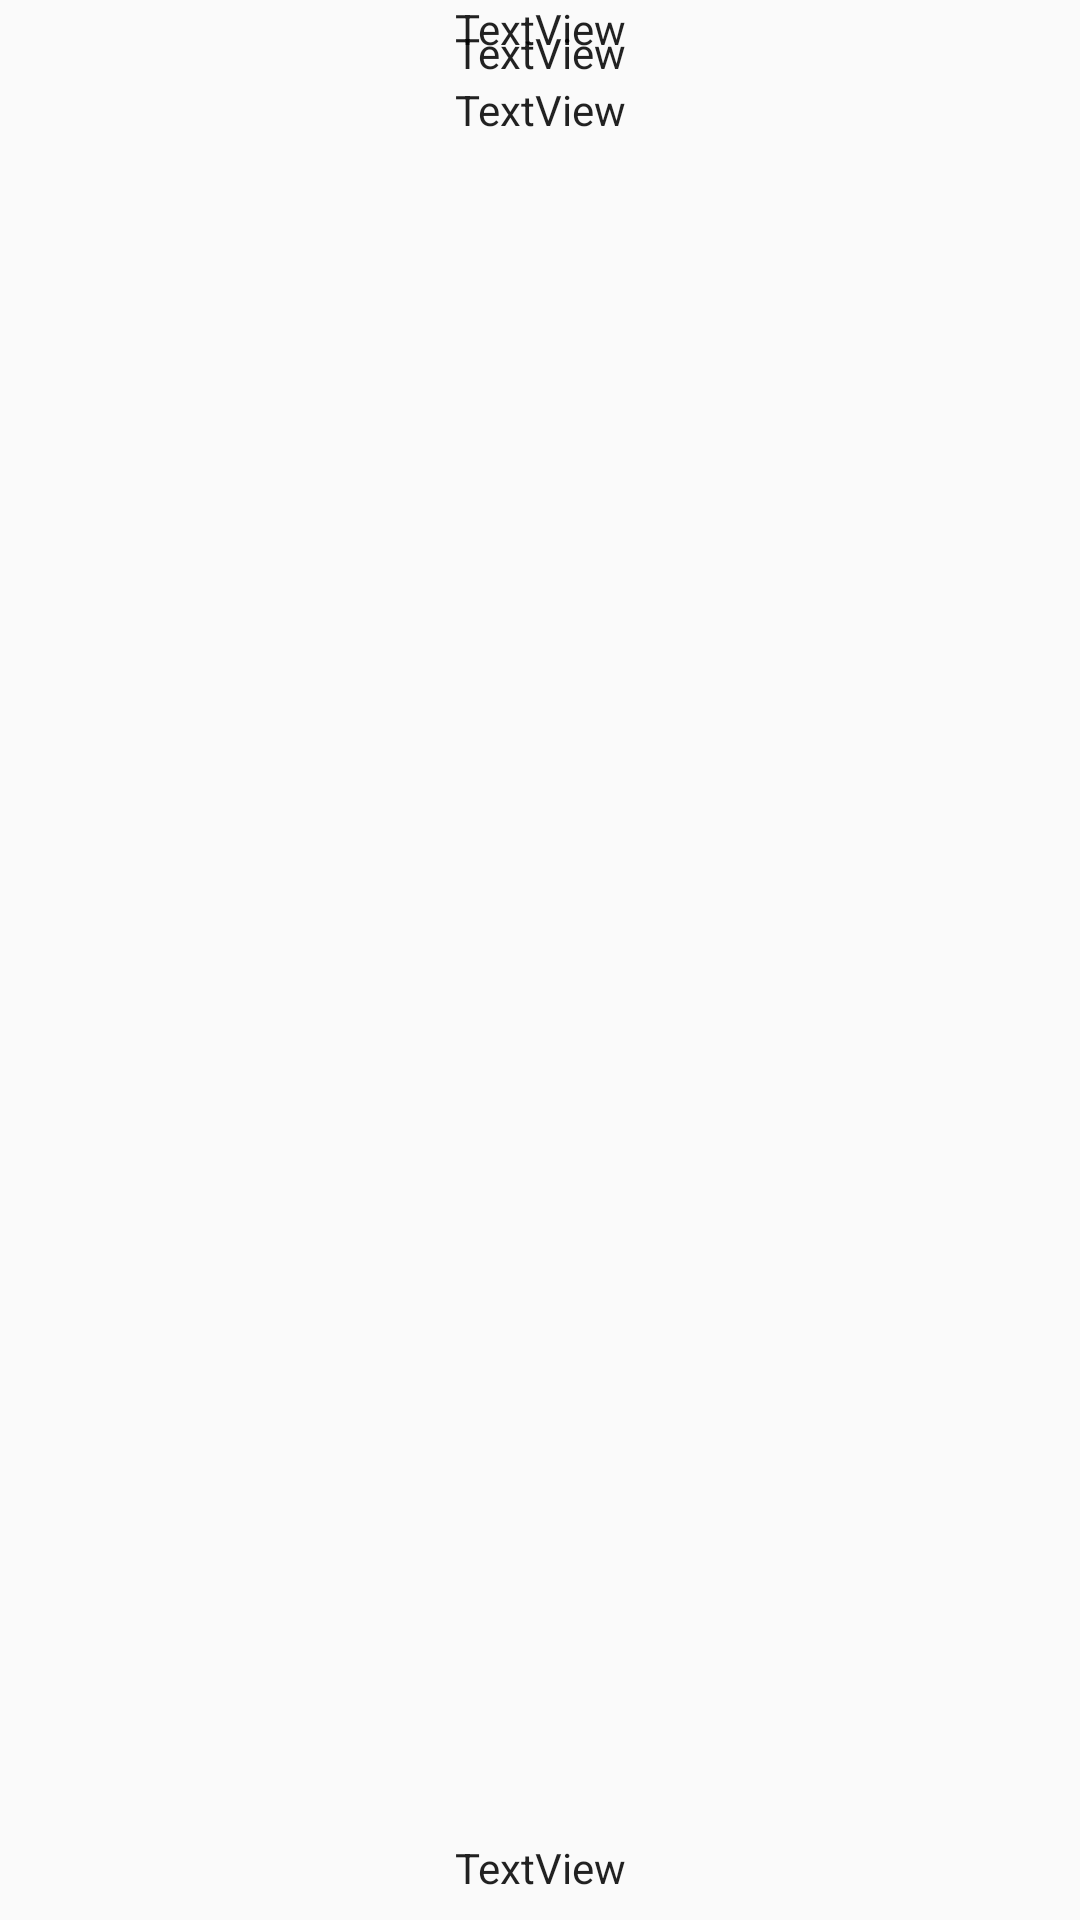

Android layout source for this screen:
<!-- AndroidManifest.xml: application theme AppTheme -->
<!-- res/layout/activity_item_candidato.xml -->
<?xml version="1.0" encoding="utf-8"?>
<android.support.constraint.ConstraintLayout xmlns:android="http://schemas.android.com/apk/res/android"
    xmlns:app="http://schemas.android.com/apk/res-auto"
    xmlns:tools="http://schemas.android.com/tools"
    android:layout_width="match_parent"
    android:layout_height="wrap_content"
    tools:layout_editor_absoluteY="81dp">

    <TextView
        android:id="@+id/tvNomeCandidato"
        android:layout_width="wrap_content"
        android:layout_height="wrap_content"
        android:layout_marginEnd="8dp"
        android:layout_marginStart="8dp"
        android:layout_marginTop="8dp"
        android:text="TextView"
        android:textAppearance="@style/TextAppearance.AppCompat.Body1"
        app:layout_constraintEnd_toEndOf="parent"
        app:layout_constraintStart_toStartOf="parent"
        app:layout_constraintTop_toTopOf="parent" />

    <TextView
        android:id="@+id/tvPartido"
        android:layout_width="wrap_content"
        android:layout_height="wrap_content"
        android:layout_marginEnd="8dp"
        android:layout_marginStart="8dp"
        android:text="TextView"
        android:textAppearance="@style/TextAppearance.AppCompat.Body1"
        app:layout_constraintEnd_toEndOf="parent"
        app:layout_constraintStart_toStartOf="parent"
        app:layout_constraintTop_toBottomOf="@+id/tvNomeCandidato" />

    <TextView
        android:id="@+id/tvNumeroCandidato"
        android:layout_width="wrap_content"
        android:layout_height="wrap_content"
        android:layout_marginEnd="8dp"
        android:layout_marginStart="8dp"
        android:layout_marginTop="4dp"
        android:text="TextView"
        android:textAppearance="@style/TextAppearance.AppCompat.Body1"
        app:layout_constraintEnd_toEndOf="parent"
        app:layout_constraintStart_toStartOf="parent"
        app:layout_constraintTop_toBottomOf="@+id/tvPartidoCandidato" />

    <TextView
        android:id="@+id/tvCargoCandidato"
        android:layout_width="wrap_content"
        android:layout_height="wrap_content"
        android:layout_marginBottom="8dp"
        android:layout_marginEnd="8dp"
        android:layout_marginStart="8dp"
        android:layout_marginTop="4dp"
        android:text="TextView"
        android:textAppearance="@style/TextAppearance.AppCompat.Body1"
        app:layout_constraintBottom_toBottomOf="parent"
        app:layout_constraintEnd_toEndOf="parent"
        app:layout_constraintStart_toStartOf="parent"
        app:layout_constraintTop_toBottomOf="@+id/tvNumeroUrnaCandidato" />
</android.support.constraint.ConstraintLayout>
<!-- resources referenced by this layout -->
<resources>
  <style name="AppTheme" parent="Theme.AppCompat.Light.DarkActionBar">
          
          <item name="colorPrimary">@color/colorPrimary</item>
          <item name="colorPrimaryDark">@color/colorPrimaryDark</item>
          <item name="colorAccent">@color/colorAccent</item>
      </style>
  <!-- not gathered from this repository: default colours our renderer supplied (Android Studio template values) -->
  <color name="colorPrimary">#FF6200EE</color>
  <color name="colorPrimaryDark">#FF3700B3</color>
  <color name="colorAccent">#FF03DAC5</color>
</resources>
